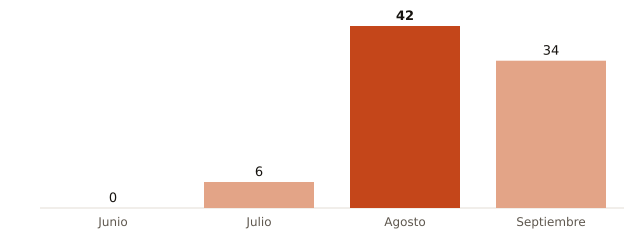

Values plotted in this chart, from the file beside it:
mes, muertes_atribuibles_calor
Junio, 0
Julio, 6
Agosto, 42
Septiembre, 34
